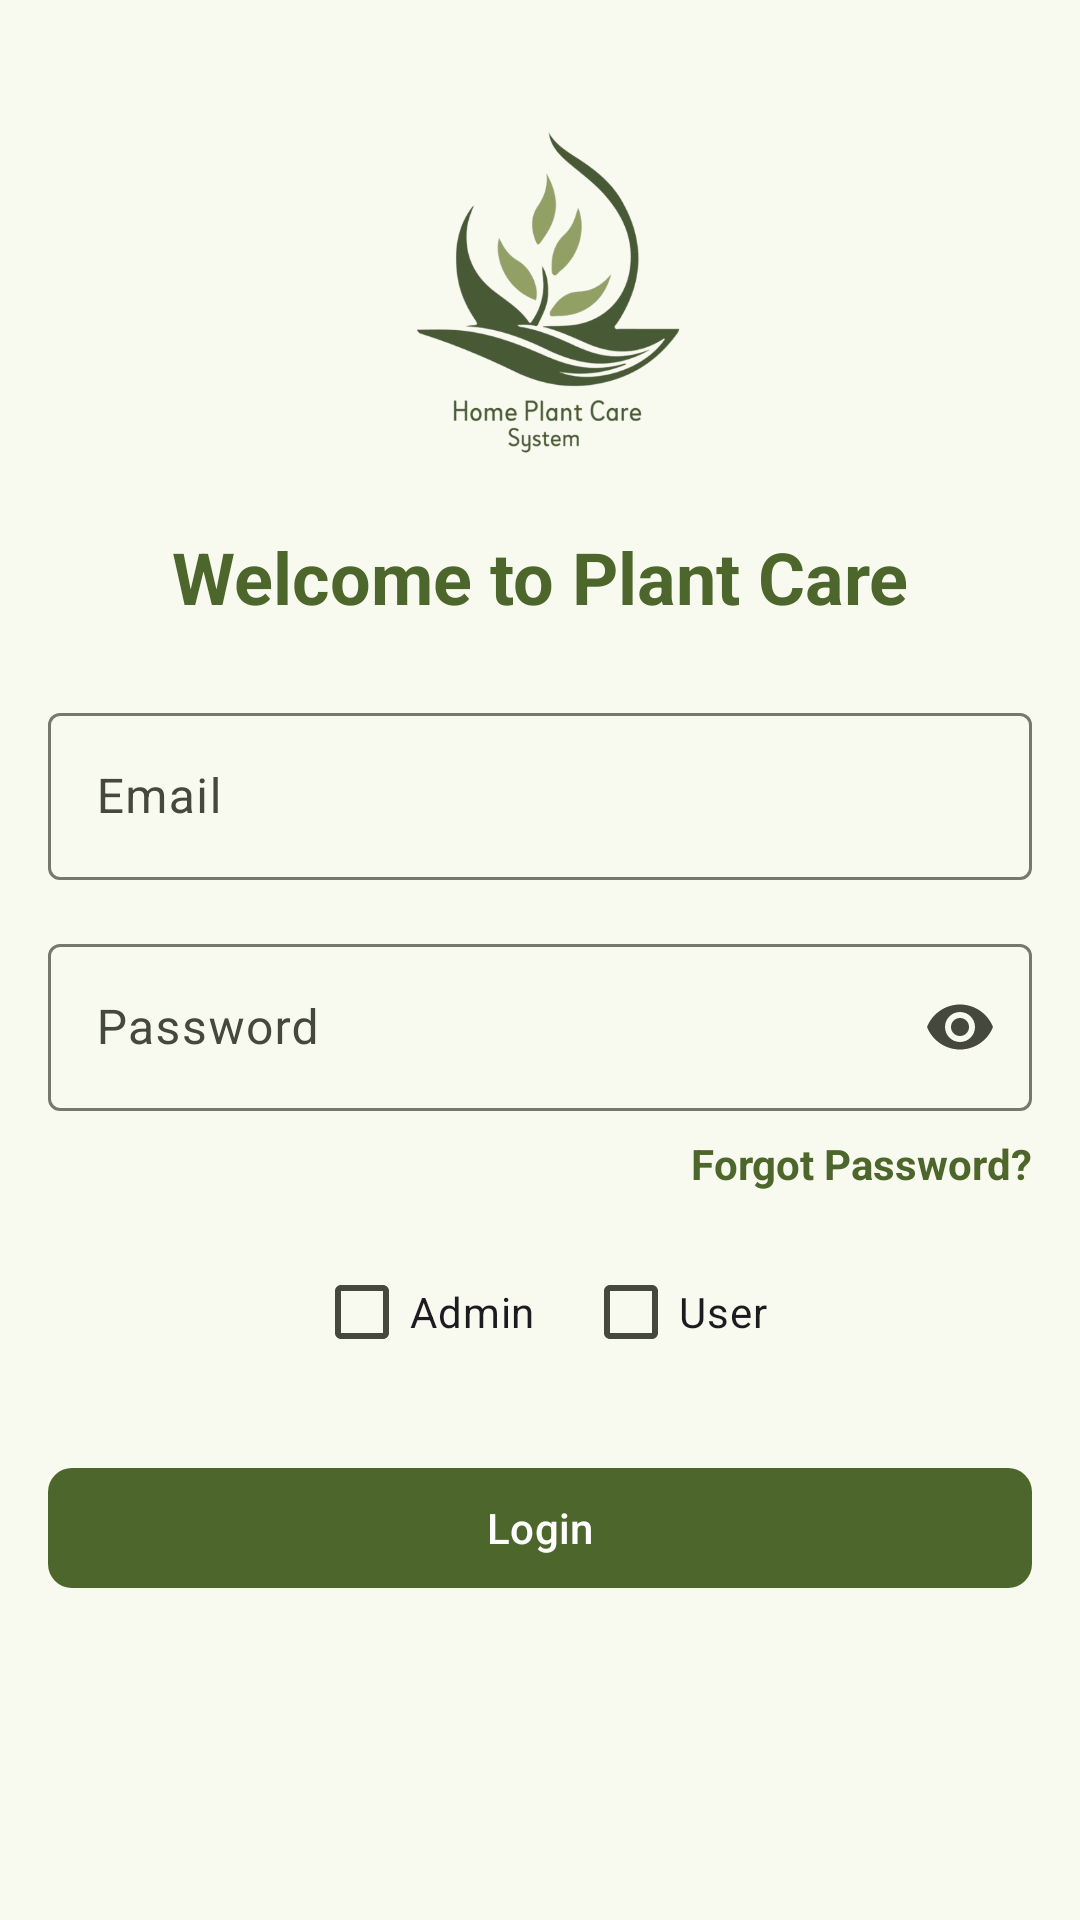

This screen was rendered from an Android layout file. Write that file and the resources it references.
<!-- AndroidManifest.xml: application theme Theme.HomePlantCare -->
<!-- res/layout/fragment_login.xml -->
<?xml version="1.0" encoding="utf-8"?>
<layout xmlns:android="http://schemas.android.com/apk/res/android"
    xmlns:app="http://schemas.android.com/apk/res-auto"
    xmlns:tools="http://schemas.android.com/tools">

    <data>
        
    </data>

    <androidx.constraintlayout.widget.ConstraintLayout
        android:layout_width="match_parent"
        android:layout_height="match_parent"
        android:padding="16dp"
        tools:context=".ui.login.LoginFragment">

        
        <ImageView
            android:id="@+id/img_welcome"
            android:layout_width="120dp"
            android:layout_height="120dp"
            android:layout_marginTop="24dp"
            android:contentDescription="@string/welcome_image"
            android:src="@drawable/plant_logo"
            app:layout_constraintEnd_toEndOf="parent"
            app:layout_constraintStart_toStartOf="parent"
            app:layout_constraintTop_toTopOf="parent" />

        
        <TextView
            android:id="@+id/tv_welcome_title"
            android:layout_width="wrap_content"
            android:layout_height="wrap_content"
            android:layout_marginTop="16dp"
            android:text="@string/welcome_to_plant_care"
            android:textColor="@color/md_theme_primary"
            android:textSize="24sp"
            android:textStyle="bold"
            app:layout_constraintEnd_toEndOf="parent"
            app:layout_constraintStart_toStartOf="parent"
            app:layout_constraintTop_toBottomOf="@id/img_welcome" />

        
        <TextView
            android:id="@+id/tv_welcome_subtitle"
            android:layout_width="wrap_content"
            android:layout_height="wrap_content"
            android:layout_marginTop="16dp"
            android:layout_marginBottom="16dp"
            android:text="Login to your account!"
            android:textColor="@color/md_theme_secondary"
            android:textSize="16sp"
            app:layout_constraintBottom_toTopOf="@+id/email_input_layout"
            app:layout_constraintEnd_toEndOf="parent"
            app:layout_constraintStart_toStartOf="parent"
            app:layout_constraintTop_toBottomOf="@id/tv_welcome_title" />

        
        <com.google.android.material.textfield.TextInputLayout
            android:id="@+id/email_input_layout"
            android:layout_width="0dp"
            android:layout_height="wrap_content"
            android:layout_marginTop="24dp"
            app:layout_constraintEnd_toEndOf="parent"
            app:layout_constraintStart_toStartOf="parent"
            app:layout_constraintTop_toBottomOf="@id/tv_welcome_title">

            <com.google.android.material.textfield.TextInputEditText
                android:id="@+id/et_email"
                android:layout_width="match_parent"
                android:layout_height="wrap_content"
                android:hint="@string/email"
                android:maxLines="1"
                android:singleLine="true"
                android:ellipsize="end"
                android:inputType="textEmailAddress" />
        </com.google.android.material.textfield.TextInputLayout>

        
        <com.google.android.material.textfield.TextInputLayout
            android:id="@+id/password_input_layout"
            android:layout_width="0dp"
            android:layout_height="wrap_content"
            android:layout_marginTop="16dp"
            app:endIconMode="password_toggle"
            app:layout_constraintEnd_toEndOf="parent"
            app:layout_constraintStart_toStartOf="parent"
            app:layout_constraintTop_toBottomOf="@id/email_input_layout">

            <com.google.android.material.textfield.TextInputEditText
                android:id="@+id/et_password"
                android:layout_width="match_parent"
                android:layout_height="wrap_content"
                android:hint="@string/password"
                android:inputType="textPassword" />
        </com.google.android.material.textfield.TextInputLayout>

        
        <TextView
            android:id="@+id/tv_forgot_password"
            android:layout_width="wrap_content"
            android:layout_height="wrap_content"
            android:layout_marginTop="8dp"
            android:clickable="true"
            android:focusable="true"
            android:text="Forgot Password?"
            android:textColor="@color/md_theme_primary"
            android:textSize="14sp"
            android:textStyle="bold"
            app:layout_constraintEnd_toEndOf="parent"
            app:layout_constraintTop_toBottomOf="@id/tv_invalid_email" />

        
        <TextView
            android:id="@+id/tv_invalid_email"
            android:layout_width="wrap_content"
            android:layout_height="wrap_content"
            android:layout_marginTop="4dp"
            android:clickable="true"
            android:focusable="true"
            android:visibility="gone"
            android:text="Invalid email or password"
            android:textColor="@color/md_theme_error"
            android:textSize="12sp"
            android:textStyle="bold"
            app:layout_constraintStart_toStartOf="parent"
            app:layout_constraintTop_toBottomOf="@id/password_input_layout" />


        
        <androidx.appcompat.widget.LinearLayoutCompat
            android:id="@+id/login_type_group"
            android:layout_width="wrap_content"
            android:layout_height="wrap_content"
            android:layout_marginTop="16dp"
            android:orientation="horizontal"
            app:layout_constraintEnd_toEndOf="parent"
            app:layout_constraintStart_toStartOf="parent"
            app:layout_constraintTop_toBottomOf="@id/tv_forgot_password">

            
            <androidx.appcompat.widget.AppCompatCheckBox
                android:id="@+id/cb_admin"
                android:layout_width="wrap_content"
                android:layout_height="wrap_content"
                android:text="Admin" />

            
            <androidx.appcompat.widget.AppCompatCheckBox
                android:id="@+id/cb_user"
                android:layout_width="wrap_content"
                android:layout_height="wrap_content"
                android:layout_marginStart="16dp"
                android:text="User" />
        </androidx.appcompat.widget.LinearLayoutCompat>

        
        <com.google.android.material.button.MaterialButton
            android:id="@+id/btn_login"
            android:layout_width="0dp"
            android:layout_height="wrap_content"
            android:layout_marginTop="24dp"
            android:text="@string/login"
            app:cornerRadius="8dp"
            app:layout_constraintEnd_toEndOf="parent"
            app:layout_constraintStart_toStartOf="parent"
            app:layout_constraintTop_toBottomOf="@id/login_type_group" />

        
        <com.google.android.material.button.MaterialButton
            android:id="@+id/btn_register"
            android:layout_width="0dp"
            android:layout_height="wrap_content"
            android:layout_marginTop="16dp"
            android:text="@string/register"
            android:visibility="gone"
            app:cornerRadius="8dp"
            app:layout_constraintEnd_toEndOf="parent"
            app:layout_constraintStart_toStartOf="parent"
            app:layout_constraintTop_toBottomOf="@id/btn_login" />

        
        <ProgressBar
            android:id="@+id/progressBar"
            android:layout_width="wrap_content"
            android:layout_height="wrap_content"
            android:visibility="gone"
            android:layout_centerInParent="true"
            android:indeterminate="true"
            android:layout_marginTop="24dp"
            app:layout_constraintEnd_toEndOf="parent"
            app:layout_constraintStart_toStartOf="parent"
            app:layout_constraintTop_toBottomOf="@id/btn_login"/>

    </androidx.constraintlayout.widget.ConstraintLayout>
</layout>
<!-- resources referenced by this layout -->
<resources>
  <color name="md_theme_error">#BA1A1A</color>
  <color name="md_theme_primary">#4D662B</color>
  <color name="md_theme_secondary">#546524</color>
  <string name="email">Email</string>
  <string name="login">Login</string>
  <string name="password">Password</string>
  <string name="register">Register</string>
  <string name="welcome_image">Welcome Image</string>
  <string name="welcome_to_plant_care">Welcome to Plant Care</string>
  <color name="md_theme_onPrimary">#FFFFFF</color>
  <color name="md_theme_primaryContainer">#CEEDA2</color>
  <color name="md_theme_onPrimaryContainer">#364E15</color>
  <color name="md_theme_onSecondary">#FFFFFF</color>
  <color name="md_theme_secondaryContainer">#D7EB9B</color>
  <color name="md_theme_onSecondaryContainer">#3D4C0D</color>
  <color name="md_theme_tertiary">#48672F</color>
  <color name="md_theme_onTertiary">#FFFFFF</color>
  <color name="md_theme_tertiaryContainer">#C9EEA7</color>
  <color name="md_theme_onTertiaryContainer">#314E19</color>
  <color name="md_theme_onError">#FFFFFF</color>
  <color name="md_theme_errorContainer">#FFDAD6</color>
  <color name="md_theme_onErrorContainer">#93000A</color>
  <color name="md_theme_background">#F9FAEF</color>
  <color name="md_theme_onBackground">#1A1C16</color>
  <color name="md_theme_surface">#F9FAEF</color>
  <color name="md_theme_onSurface">#1A1C16</color>
  <color name="md_theme_surfaceVariant">#E1E4D5</color>
  <color name="md_theme_onSurfaceVariant">#44483D</color>
  <color name="md_theme_outline">#75796C</color>
  <color name="md_theme_outlineVariant">#C5C8B9</color>
  <color name="md_theme_inverseSurface">#2F312A</color>
  <color name="md_theme_inverseOnSurface">#F1F2E6</color>
  <color name="md_theme_inversePrimary">#B2D189</color>
  <color name="md_theme_primaryFixed">#CEEDA2</color>
  <color name="md_theme_onPrimaryFixed">#112000</color>
  <color name="md_theme_primaryFixedDim">#B2D189</color>
  <color name="md_theme_onPrimaryFixedVariant">#364E15</color>
  <color name="md_theme_secondaryFixed">#D7EB9B</color>
  <color name="md_theme_onSecondaryFixed">#161F00</color>
  <color name="md_theme_secondaryFixedDim">#BBCF82</color>
  <color name="md_theme_onSecondaryFixedVariant">#3D4C0D</color>
  <color name="md_theme_tertiaryFixed">#C9EEA7</color>
  <color name="md_theme_onTertiaryFixed">#0C2000</color>
  <color name="md_theme_tertiaryFixedDim">#ADD18E</color>
  <color name="md_theme_onTertiaryFixedVariant">#314E19</color>
  <color name="md_theme_surfaceDim">#DADBD0</color>
  <color name="md_theme_surfaceBright">#F9FAEF</color>
  <color name="md_theme_surfaceContainerLowest">#FFFFFF</color>
  <color name="md_theme_surfaceContainerLow">#F4F4E9</color>
  <color name="md_theme_surfaceContainer">#EEEFE3</color>
  <color name="md_theme_surfaceContainerHigh">#E8E9DE</color>
  <color name="md_theme_surfaceContainerHighest">#E2E3D8</color>
</resources>
